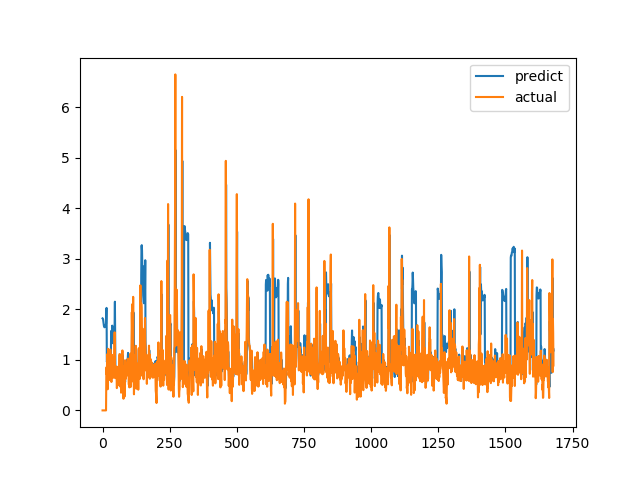

Data behind this chart, as committed beside it:
predict, actual
1.822, 0.0
1.818, 0.0
1.803, 0.0
1.76, 0.0
1.722, 0.0
1.678, 0.0
1.657, 0.0
1.646, 0.0
1.647, 0.0
1.658, 0.0
1.666, 0.0
1.679, 0.0
1.699, 0.0
1.717, 0.0
2.009, 0.6915
2.029, 0.8558
0.9617, 0.7094
0.9854, 1.015
1.006, 1.116
1.07, 0.4183
0.9939, 1.002
0.8945, 1.219
1.079, 1.143
1.102, 0.6528
1.011, 0.6747
0.9226, 0.601
0.8798, 0.6695
0.878, 0.6538
0.8963, 0.7814
0.9206, 1.206
1.085, 0.8469
1.076, 0.8286
1.573, 0.6482
1.444, 0.5624
1.365, 0.7183
1.441, 1.1
1.678, 0.9542
1.494, 0.729
1.335, 0.6694
1.341, 0.8631
1.508, 0.6465
1.322, 0.8223
1.481, 0.9236
1.565, 0.8301
1.481, 1.067
1.719, 1.546
2.152, 0.6827
1.337, 0.6386
0.8281, 0.6464
0.7801, 0.6881
0.7924, 0.7274
0.7882, 0.65
0.7601, 0.8694
0.7851, 0.4409
0.72, 0.4519
0.6103, 0.7575
0.6983, 0.4952
0.7369, 0.6851
0.7179, 0.7244
0.7792, 0.8654
... 1,620 more rows
